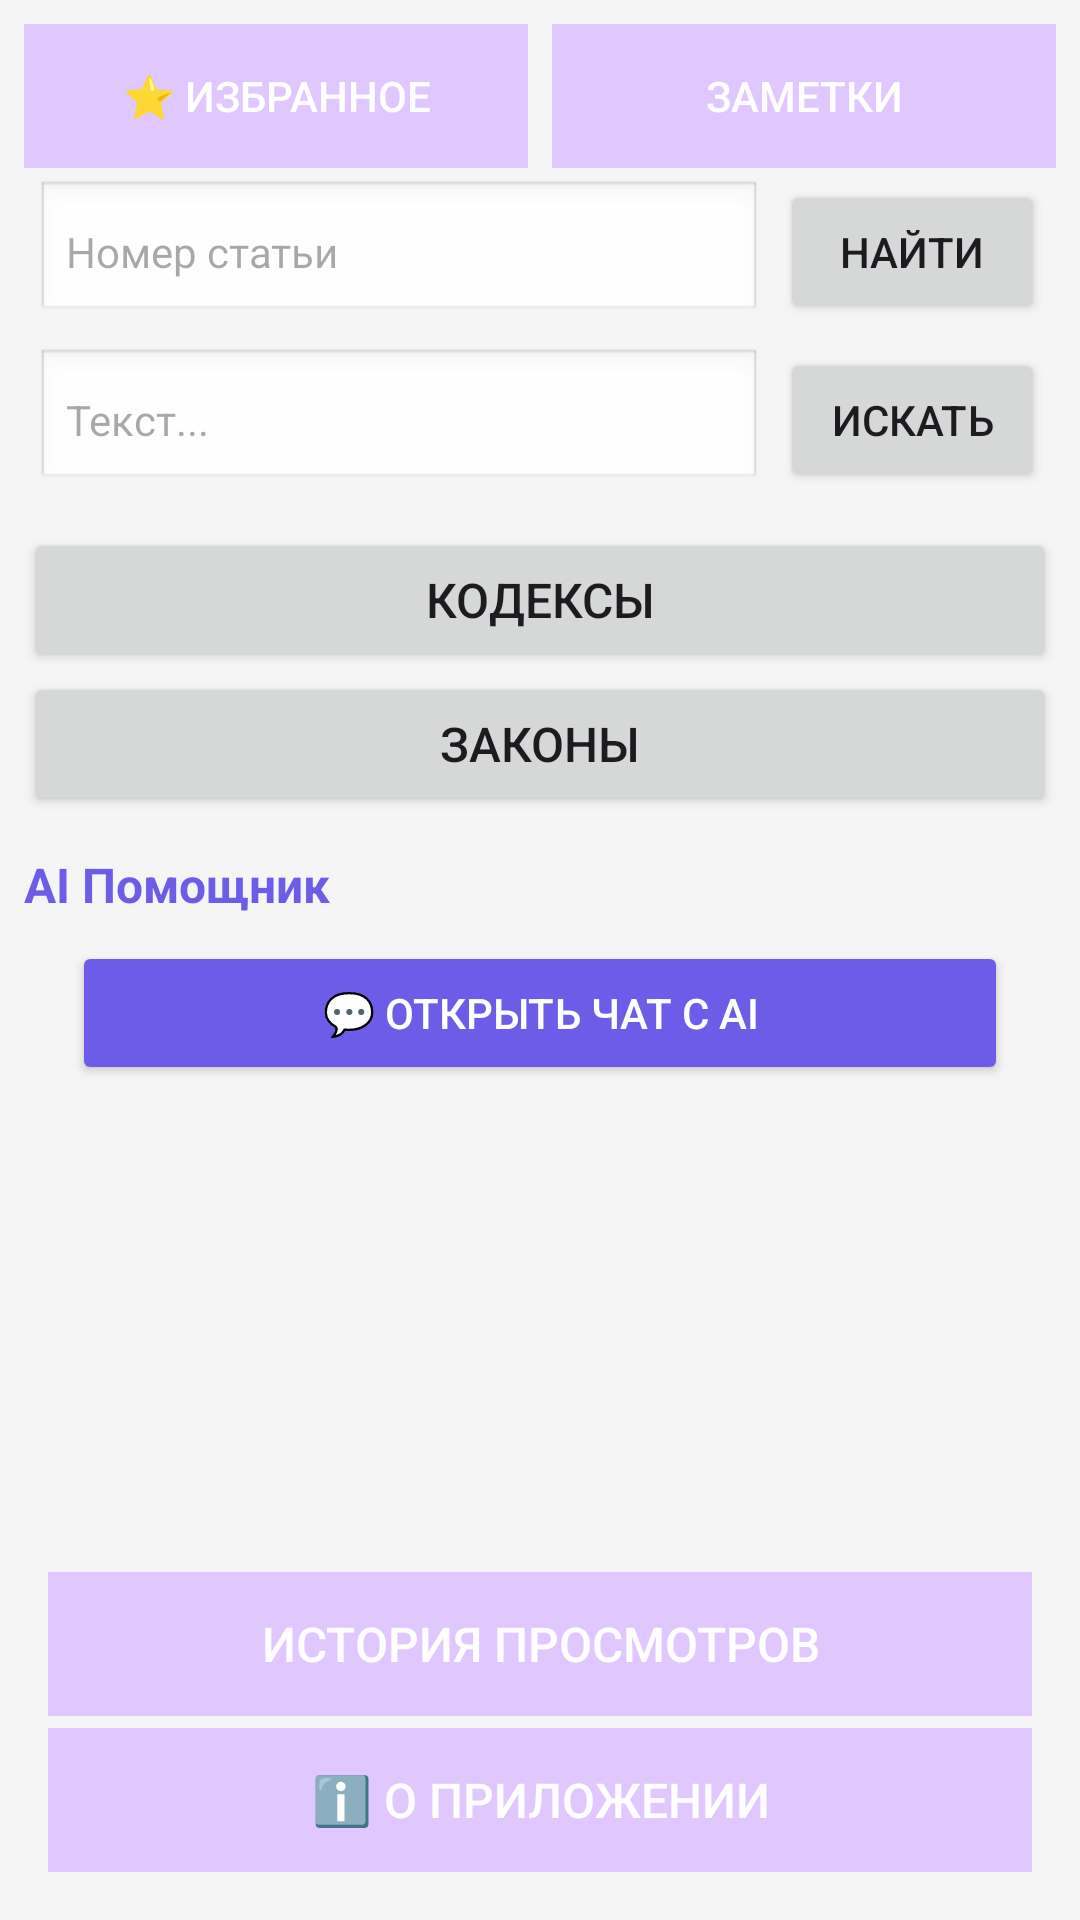

The Android layout XML behind this screen, and the referenced resources:
<!-- AndroidManifest.xml: application theme Theme.LawApp -->
<!-- res/layout/activity_main.xml -->
<?xml version="1.0" encoding="utf-8"?>
    <androidx.constraintlayout.widget.ConstraintLayout
        xmlns:android="http://schemas.android.com/apk/res/android"
        xmlns:app="http://schemas.android.com/apk/res-auto"
        android:layout_width="match_parent"
        android:layout_height="match_parent"
        android:background="#F5F5F5"
        android:padding="8dp">

        
        <LinearLayout
            android:id="@+id/offlineIndicator"
            android:layout_width="match_parent"
            android:layout_height="wrap_content"
            android:orientation="horizontal"
            android:background="#FF9800"
            android:padding="12dp"
            android:gravity="center"
            android:visibility="gone"
            app:layout_constraintTop_toTopOf="parent"
            app:layout_constraintStart_toStartOf="parent"
            app:layout_constraintEnd_toEndOf="parent">

            <ImageView
                android:layout_width="24dp"
                android:layout_height="24dp"
                android:src="@android:drawable/stat_notify_error"
                android:contentDescription="@string/off"
                app:tint="@color/white" />

            <TextView
                android:layout_width="wrap_content"
                android:layout_height="wrap_content"
                android:text="@string/offline"
                android:textColor="@color/white"
                android:textSize="14sp"
                android:layout_marginStart="8dp" />
        </LinearLayout>

        
        <LinearLayout
            android:id="@+id/topButtonsContainer"
            android:layout_width="match_parent"
            android:layout_height="wrap_content"
            android:orientation="horizontal"
            android:layout_marginBottom="8dp"
            app:layout_constraintTop_toBottomOf="@id/offlineIndicator"
            app:layout_constraintStart_toStartOf="parent"
            app:layout_constraintEnd_toEndOf="parent">

            <Button
                android:id="@+id/favoritesButton"
                android:layout_width="0dp"
                android:layout_height="wrap_content"
                android:layout_weight="1"
                android:text="@string/favourites"
                android:textSize="14sp"
                android:padding="12dp"
                android:layout_marginEnd="4dp"
                android:background="@color/purple_200"
                android:textColor="@color/white"
                android:stateListAnimator="@null"
                android:maxLines="1"
                android:ellipsize="end" />

            <Button
                android:id="@+id/notesButton"
                android:layout_width="0dp"
                android:layout_height="wrap_content"
                android:layout_weight="1"
                android:text="@string/nodes"
                android:textSize="14sp"
                android:padding="12dp"
                android:layout_marginStart="4dp"
                android:background="@color/purple_200"
                android:textColor="@color/white"
                android:stateListAnimator="@null"
                android:maxLines="1"
                android:ellipsize="end" />
        </LinearLayout>


        
        <LinearLayout
            android:id="@+id/searchNumberPanel"
            android:layout_width="match_parent"
            android:layout_height="wrap_content"
            android:orientation="horizontal"
            android:padding="4dp"
            app:layout_constraintTop_toBottomOf="@id/topButtonsContainer">

            <EditText
                android:id="@+id/articleNumberEditText"
                android:layout_width="0dp"
                android:layout_height="wrap_content"
                android:layout_weight="1"
                android:background="@android:drawable/edit_text"
                android:hint="@string/number"
                android:inputType="number"
                android:padding="10dp"
                android:textSize="14sp" />

            <Button
                android:id="@+id/findArticlesButton"
                android:layout_width="wrap_content"
                android:layout_height="wrap_content"
                android:text="@string/look"
                android:layout_marginStart="6dp"
                android:textSize="14sp" />

            <Button
                android:id="@+id/cancelSearchButton"
                android:layout_width="wrap_content"
                android:layout_height="wrap_content"
                android:text="@string/x"
                android:layout_marginStart="4dp"
                android:textSize="14sp"
                android:visibility="gone" />
        </LinearLayout>

        
        <LinearLayout
            android:id="@+id/searchTextPanel"
            android:layout_width="match_parent"
            android:layout_height="wrap_content"
            android:orientation="horizontal"
            android:padding="4dp"
            app:layout_constraintTop_toBottomOf="@id/searchNumberPanel">

            <EditText
                android:id="@+id/searchEditText"
                android:layout_width="0dp"
                android:layout_height="wrap_content"
                android:layout_weight="1"
                android:hint="@string/text"
                android:inputType="text"
                android:padding="10dp"
                android:background="@android:drawable/edit_text"
                android:textSize="14sp" />

            <Button
                android:id="@+id/searchButton"
                android:layout_width="wrap_content"
                android:layout_height="wrap_content"
                android:text="@string/search"
                android:layout_marginStart="6dp"
                android:textSize="14sp" />
        </LinearLayout>

        
        <Button
            android:id="@+id/codeksButton"
            android:layout_width="match_parent"
            android:layout_height="wrap_content"
            android:text="@string/codeks"
            android:textSize="16sp"
            android:padding="12dp"
            android:layout_marginTop="8dp"
            android:layout_marginBottom="4dp"
            android:gravity="center"
            android:maxLines="2"
            android:ellipsize="end"
            app:layout_constraintTop_toBottomOf="@id/searchTextPanel"
            app:layout_constraintStart_toStartOf="parent"
            app:layout_constraintEnd_toEndOf="parent" />

        
        <Button
            android:id="@+id/lawsButton"
            android:layout_width="match_parent"
            android:layout_height="wrap_content"
            android:text="@string/laws"
            android:textSize="16sp"
            android:padding="12dp"
            android:layout_marginBottom="8dp"
            android:gravity="center"
            android:maxLines="2"
            android:ellipsize="end"
            app:layout_constraintTop_toBottomOf="@id/codeksButton"
            app:layout_constraintStart_toStartOf="parent"
            app:layout_constraintEnd_toEndOf="parent" />

        
        
        

        <TextView
            android:id="@+id/gptSectionTitle"
            android:layout_width="wrap_content"
            android:layout_height="wrap_content"
            android:text="AI Помощник"
            android:textSize="16sp"
            android:textStyle="bold"
            android:textColor="#6C5CE7"
            android:layout_marginTop="12dp"
            android:layout_marginBottom="4dp"
            app:layout_constraintTop_toBottomOf="@id/lawsButton"
            app:layout_constraintStart_toStartOf="parent" />

    
    <Button
        android:id="@+id/openChatButton"
        android:layout_width="match_parent"
        android:layout_height="wrap_content"
        android:text="💬 Открыть чат с AI"
        android:backgroundTint="#6C5CE7"
        android:textColor="@android:color/white"
        android:layout_marginTop="8dp"
        android:layout_marginStart="16dp"
        android:layout_marginEnd="16dp"
        app:layout_constraintTop_toBottomOf="@id/gptSectionTitle"
        app:layout_constraintStart_toStartOf="parent"
        app:layout_constraintEnd_toEndOf="parent" />

    <androidx.recyclerview.widget.RecyclerView
        android:id="@+id/articlesRecyclerView"
        android:layout_width="match_parent"
        android:layout_height="0dp"
        android:layout_marginTop="8dp"
        android:layout_marginBottom="8dp"
        android:clipToPadding="false"
        app:layout_constraintTop_toBottomOf="@id/openChatButton"
        app:layout_constraintBottom_toTopOf="@id/historyButton"
        app:layout_constraintStart_toStartOf="parent"
        app:layout_constraintEnd_toEndOf="parent" />

        
        <Button
            android:id="@+id/historyButton"
            android:layout_width="match_parent"
            android:layout_height="wrap_content"
            android:text="@string/history"
            android:textSize="16sp"
            android:padding="12dp"
            android:layout_marginHorizontal="8dp"
            android:layout_marginBottom="4dp"
            android:background="@color/purple_200"
            android:textColor="@color/white"
            android:stateListAnimator="@null"
            app:layout_constraintBottom_toTopOf="@id/aboutButton"
            app:layout_constraintStart_toStartOf="parent"
            app:layout_constraintEnd_toEndOf="parent" />

        
        <Button
            android:id="@+id/aboutButton"
            android:layout_width="match_parent"
            android:layout_height="wrap_content"
            android:text="@string/about"
            android:textSize="16sp"
            android:padding="12dp"
            android:layout_marginHorizontal="8dp"
            android:layout_marginBottom="8dp"
            android:background="@color/purple_200"
            android:textColor="@color/white"
            android:stateListAnimator="@null"
            app:layout_constraintBottom_toBottomOf="parent"
            app:layout_constraintStart_toStartOf="parent"
            app:layout_constraintEnd_toEndOf="parent" />

        
        <ProgressBar
            android:id="@+id/progressBar"
            android:layout_width="wrap_content"
            android:layout_height="wrap_content"
            android:visibility="gone"
            app:layout_constraintTop_toTopOf="parent"
            app:layout_constraintBottom_toBottomOf="parent"
            app:layout_constraintStart_toStartOf="parent"
            app:layout_constraintEnd_toEndOf="parent" />

    </androidx.constraintlayout.widget.ConstraintLayout>
<!-- resources referenced by this layout -->
<resources>
  <color name="purple_200">#E0C7FF</color>
  <color name="white">#FFFFFFFF</color>
  <string name="about">ℹ️ О приложении</string>
  <string name="codeks">Кодексы</string>
  <string name="favourites">⭐ Избранное</string>
  <string name="history">История просмотров</string>
  <string name="laws">Законы</string>
  <string name="look">Найти</string>
  <string name="nodes">Заметки</string>
  <string name="number">Номер статьи</string>
  <string name="off">Оффлайн</string>
  <string name="offline">📴 Офлайн-режим. Некоторые функции недоступны.</string>
  <string name="search">Искать</string>
  <string name="text">Текст...</string>
  <string name="x">✕</string>
  <style name="Theme.LawApp" parent="Base.Theme.LawApp" />
  <style name="Base.Theme.LawApp" parent="Theme.Material3.DayNight.NoActionBar">
          
          
      </style>
</resources>
